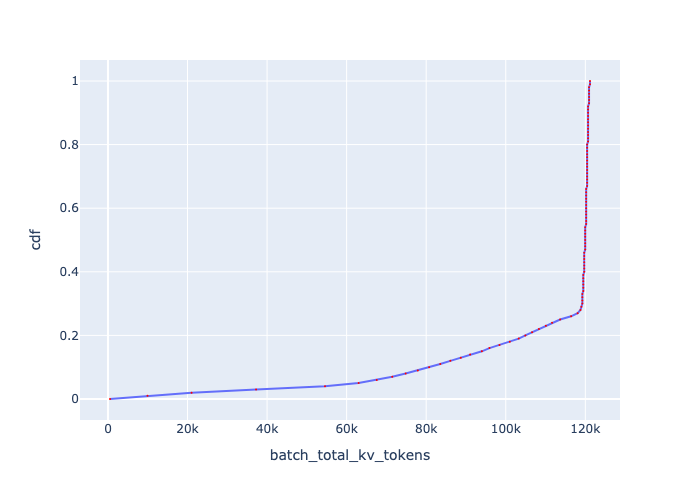

The table this chart was drawn from, first rows:
, cdf, batch_total_kv_tokens
0, 0.0, 513.4
1, 0.01, 9947
2, 0.02, 21015
3, 0.03, 37235
4, 0.04, 54557
5, 0.05, 63007
6, 0.06, 67576
7, 0.07, 71468
8, 0.08, 74832
9, 0.09, 77886
10, 0.1, 80741
11, 0.11, 83534
12, 0.12, 86077
13, 0.13, 88699
14, 0.14, 91035
15, 0.15, 93996
16, 0.16, 95894
17, 0.17, 98420
18, 0.18, 101013
19, 0.19, 103260
20, 0.2, 104925
21, 0.21, 106618
22, 0.22, 108337
23, 0.23, 110084
24, 0.24, 111637
25, 0.25, 113664
26, 0.26, 116425
27, 0.27, 118067
28, 0.28, 118777
29, 0.29, 119015
30, 0.3, 119253
31, 0.31, 119253
32, 0.32, 119253
33, 0.33, 119253
34, 0.34, 119492
35, 0.35, 119492
36, 0.36, 119492
37, 0.37, 119492
38, 0.38, 119492
39, 0.39, 119492
40, 0.4, 119731
41, 0.41, 119731
42, 0.42, 119731
43, 0.43, 119731
44, 0.44, 119731
45, 0.45, 119731
46, 0.46, 119731
47, 0.47, 119971
48, 0.48, 119971
49, 0.49, 119971
50, 0.5, 119971
51, 0.51, 119971
52, 0.52, 119971
53, 0.53, 119971
54, 0.54, 119971
55, 0.55, 120211
56, 0.56, 120211
57, 0.57, 120211
58, 0.58, 120211
59, 0.59, 120211
... 41 more rows
